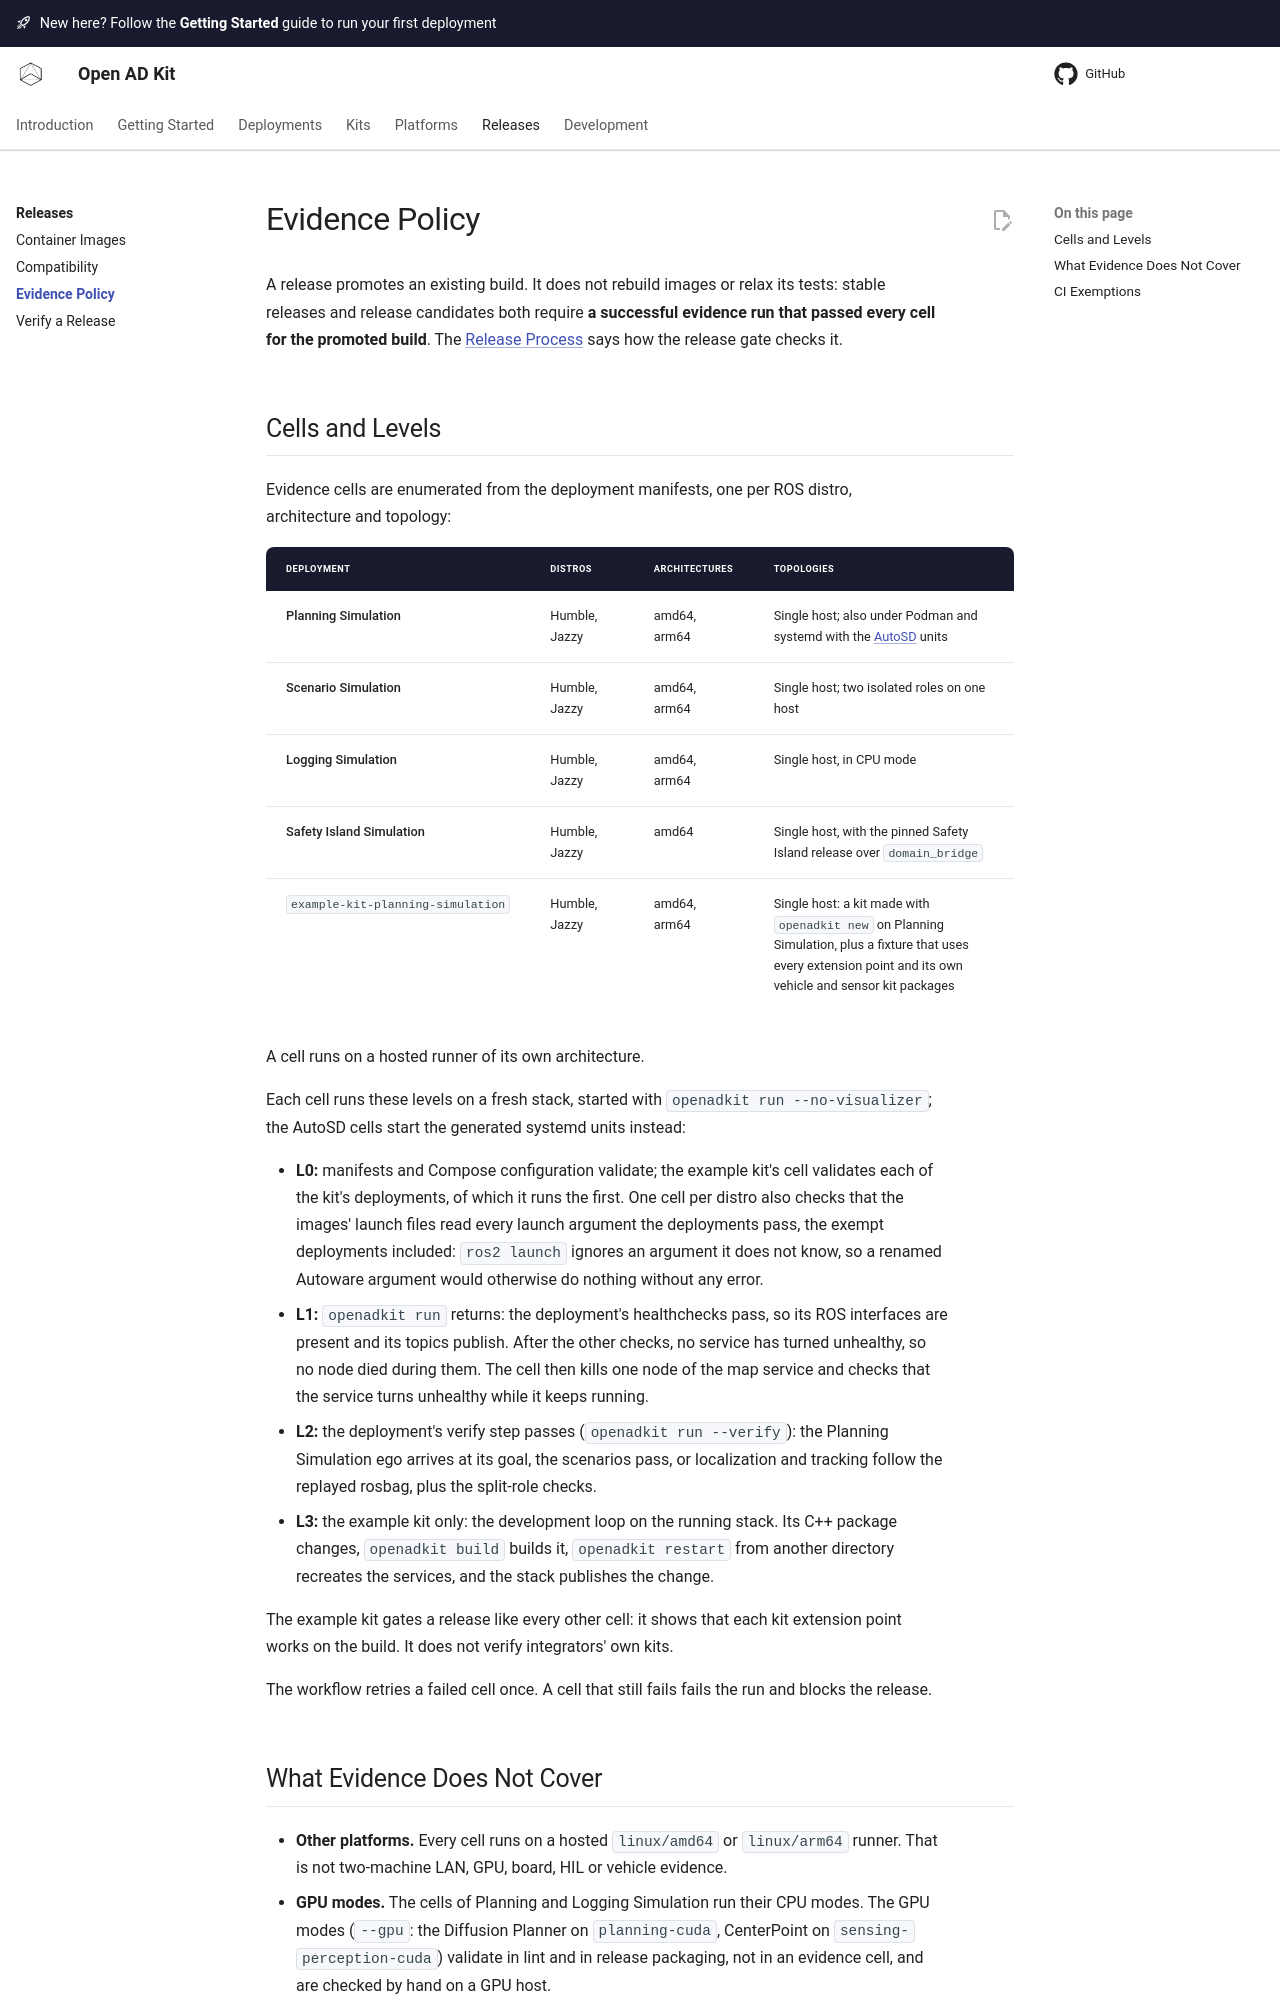

repository: autowarefoundation/openadkit · page: releases/evidence/index.html · generator: mkdocs

# Evidence Policy

A release promotes an existing build. It does not rebuild images or relax its
tests: stable releases and release candidates both require **a successful
evidence run that passed every cell for the promoted build**. The
[Release Process](../development/release-process.md#what-the-gate-checks) says
how the release gate checks it.

## Cells and Levels

Evidence cells are enumerated from the deployment manifests, one per ROS
distro, architecture and topology:

| Deployment | Distros | Architectures | Topologies |
|------------|---------|---------------|------------|
| Planning Simulation | Humble, Jazzy | amd64, arm64 | Single host; also under Podman and systemd with the [AutoSD](../platforms/autosd.md) units |
| Scenario Simulation | Humble, Jazzy | amd64, arm64 | Single host; two isolated roles on one host |
| Logging Simulation | Humble, Jazzy | amd64, arm64 | Single host, in CPU mode |
| Safety Island Simulation | Humble, Jazzy | amd64 | Single host, with the pinned Safety Island release over `domain_bridge` |
| `example-kit-planning-simulation` | Humble, Jazzy | amd64, arm64 | Single host: a kit made with `openadkit new` on Planning Simulation, plus a fixture that uses every extension point and its own vehicle and sensor kit packages |

A cell runs on a hosted runner of its own architecture.

Each cell runs these levels on a fresh stack, started with
`openadkit run --no-visualizer`; the AutoSD cells start the generated systemd
units instead:

- **L0:** manifests and Compose configuration validate; the example kit's cell
  validates each of the kit's deployments, of which it runs the first. One cell
  per distro
  also checks that the images' launch files read every launch argument the
  deployments pass, the exempt deployments included: `ros2 launch` ignores an
  argument it does not know, so a renamed Autoware argument would otherwise do
  nothing without any error.
- **L1:** `openadkit run` returns: the deployment's healthchecks pass, so its
  ROS interfaces are present and its topics publish. After the other checks,
  no service has turned unhealthy, so no node died during them. The cell then
  kills one node of the map service and checks that the service turns
  unhealthy while it keeps running.
- **L2:** the deployment's verify step passes (`openadkit run --verify`): the
  Planning Simulation ego arrives at its goal, the scenarios pass, or
  localization and tracking follow the replayed rosbag, plus the split-role
  checks.
- **L3:** the example kit only: the development loop on the running stack. Its
  C++ package changes, `openadkit build` builds it, `openadkit restart` from
  another directory recreates the services, and the stack publishes the change.

The example kit gates a release like every other cell: it shows that each kit
extension point works on the build. It does not verify integrators' own kits.

The workflow retries a failed cell once. A cell that still fails fails the run
and blocks the release.
